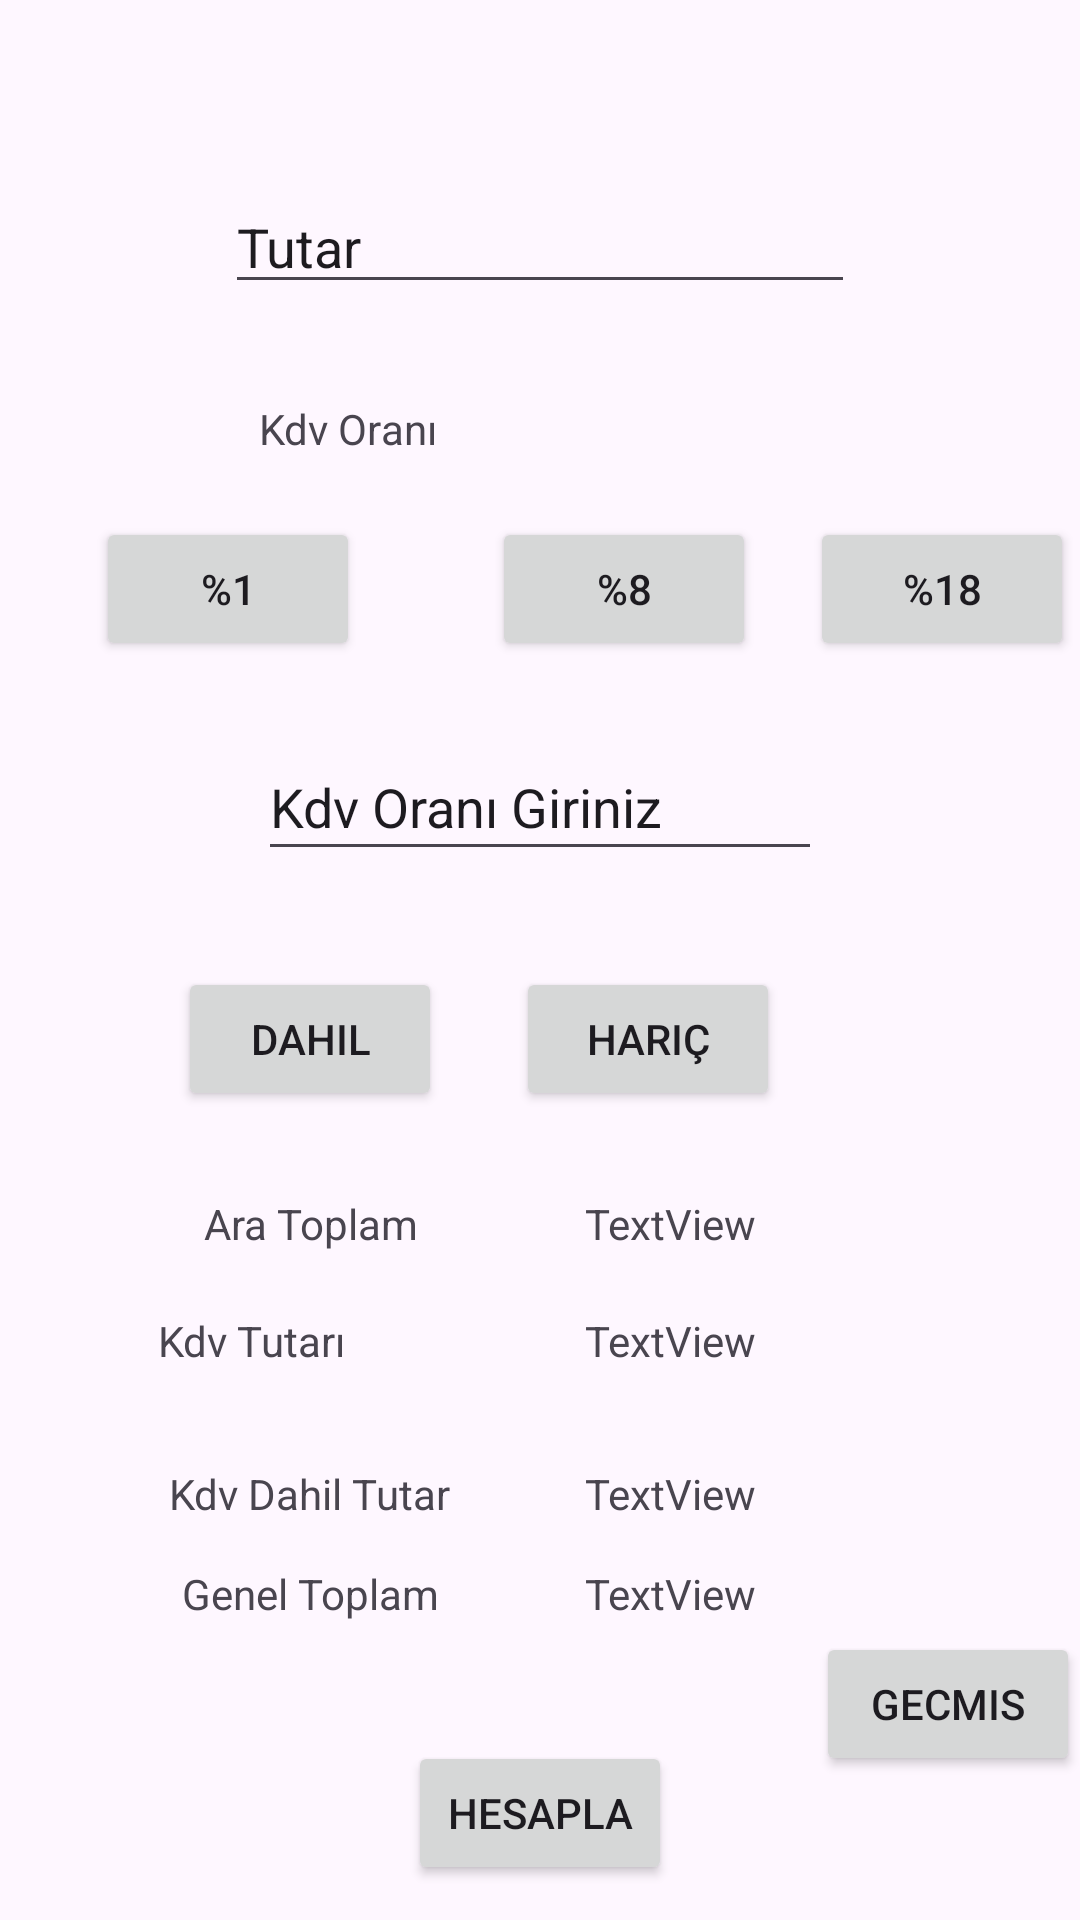

Write the Android layout XML for this screen, with the resource values it uses.
<!-- AndroidManifest.xml: application theme Theme.Hesapmakinesi -->
<!-- res/layout/activity_main.xml -->
<?xml version="1.0" encoding="utf-8"?>
<androidx.constraintlayout.widget.ConstraintLayout xmlns:android="http://schemas.android.com/apk/res/android"
    xmlns:app="http://schemas.android.com/apk/res-auto"
    xmlns:tools="http://schemas.android.com/tools"
    android:layout_width="match_parent"
    android:layout_height="match_parent"
    tools:context=".MainActivity">

    <TextView
        android:id="@+id/araToplamInp"
        android:layout_width="wrap_content"
        android:layout_height="wrap_content"
        android:layout_marginTop="28dp"
        android:layout_marginEnd="108dp"
        android:text="TextView"
        app:layout_constraintEnd_toEndOf="parent"
        app:layout_constraintTop_toBottomOf="@+id/kdvHaricBtn" />

    <TextView
        android:id="@+id/kdvDahilInp"
        android:layout_width="wrap_content"
        android:layout_height="wrap_content"
        android:layout_marginTop="32dp"
        android:layout_marginEnd="108dp"
        android:text="TextView"
        app:layout_constraintEnd_toEndOf="parent"
        app:layout_constraintTop_toBottomOf="@+id/KdvTutariInp" />

    <TextView
        android:id="@+id/KdvTutariInp"
        android:layout_width="wrap_content"
        android:layout_height="wrap_content"
        android:layout_marginTop="20dp"
        android:layout_marginEnd="108dp"
        android:text="TextView"
        app:layout_constraintEnd_toEndOf="parent"
        app:layout_constraintTop_toBottomOf="@+id/araToplamInp" />

    <TextView
        android:id="@+id/genelToplamInp"
        android:layout_width="wrap_content"
        android:layout_height="wrap_content"
        android:layout_marginEnd="108dp"
        android:text="TextView"
        app:layout_constraintBottom_toBottomOf="parent"
        app:layout_constraintEnd_toEndOf="parent"
        app:layout_constraintTop_toBottomOf="@+id/kdvDahilInp"
        app:layout_constraintVertical_bias="0.126" />

    <TextView
        android:id="@+id/textView5"
        android:layout_width="wrap_content"
        android:layout_height="wrap_content"
        android:layout_marginTop="32dp"
        android:text="Kdv Dahil Tutar"
        app:layout_constraintEnd_toStartOf="@+id/kdvDahilInp"
        app:layout_constraintHorizontal_bias="0.556"
        app:layout_constraintStart_toStartOf="parent"
        app:layout_constraintTop_toBottomOf="@+id/textView3" />

    <EditText
        android:id="@+id/tutartxt"
        android:layout_width="wrap_content"
        android:layout_height="wrap_content"
        android:layout_marginTop="60dp"
        android:ems="10"
        android:inputType="number"
        android:text="Tutar"
        app:layout_constraintEnd_toEndOf="parent"
        app:layout_constraintStart_toStartOf="parent"
        app:layout_constraintTop_toTopOf="parent" />

    <TextView
        android:id="@+id/textView"
        android:layout_width="wrap_content"
        android:layout_height="wrap_content"
        android:layout_marginTop="32dp"
        android:text="Kdv Oranı"
        app:layout_constraintEnd_toEndOf="parent"
        app:layout_constraintHorizontal_bias="0.287"
        app:layout_constraintStart_toStartOf="parent"
        app:layout_constraintTop_toBottomOf="@+id/tutartxt" />

    <Button
        android:id="@+id/yuzdebirBtn"
        android:layout_width="wrap_content"
        android:layout_height="wrap_content"
        android:layout_marginStart="32dp"
        android:layout_marginTop="20dp"
        android:text="%1"
        app:layout_constraintStart_toStartOf="parent"
        app:layout_constraintTop_toBottomOf="@+id/textView" />

    <Button
        android:id="@+id/yuzdesekizBtn"
        android:layout_width="wrap_content"
        android:layout_height="wrap_content"
        android:layout_marginStart="44dp"
        android:layout_marginTop="20dp"
        android:text="%8"
        app:layout_constraintStart_toEndOf="@+id/yuzdebirBtn"
        app:layout_constraintTop_toBottomOf="@+id/textView" />

    <Button
        android:id="@+id/yuzdeonsekizBtn"
        android:layout_width="wrap_content"
        android:layout_height="wrap_content"
        android:layout_marginStart="16dp"
        android:layout_marginTop="20dp"
        android:text="%18"
        app:layout_constraintEnd_toEndOf="parent"
        app:layout_constraintStart_toEndOf="@+id/yuzdesekizBtn"
        app:layout_constraintTop_toBottomOf="@+id/textView" />

    <EditText
        android:id="@+id/kdvOranInp"
        android:layout_width="188dp"
        android:layout_height="46dp"
        android:layout_marginTop="24dp"
        android:text="Kdv Oranı Giriniz"
        android:inputType="number"
        app:layout_constraintEnd_toEndOf="parent"
        app:layout_constraintStart_toStartOf="parent"
        app:layout_constraintTop_toBottomOf="@+id/yuzdesekizBtn" />

    <Button
        android:id="@+id/kdvDahilBtn"
        android:layout_width="wrap_content"
        android:layout_height="wrap_content"
        android:layout_marginTop="32dp"
        android:text="Dahil"
        app:layout_constraintEnd_toStartOf="@+id/kdvHaricBtn"
        app:layout_constraintHorizontal_bias="0.707"
        app:layout_constraintStart_toStartOf="parent"
        app:layout_constraintTop_toBottomOf="@+id/kdvOranInp" />

    <Button
        android:id="@+id/kdvHaricBtn"
        android:layout_width="wrap_content"
        android:layout_height="wrap_content"
        android:layout_marginTop="32dp"
        android:layout_marginEnd="100dp"
        android:text="Hariç"
        app:layout_constraintEnd_toEndOf="parent"
        app:layout_constraintTop_toBottomOf="@+id/kdvOranInp" />

    <TextView
        android:id="@+id/textView3"
        android:layout_width="wrap_content"
        android:layout_height="wrap_content"
        android:layout_marginTop="20dp"
        android:layout_marginEnd="80dp"
        android:text="Kdv Tutarı"
        app:layout_constraintEnd_toStartOf="@+id/KdvTutariInp"
        app:layout_constraintHorizontal_bias="1.0"
        app:layout_constraintStart_toStartOf="parent"
        app:layout_constraintTop_toBottomOf="@+id/textView4" />

    <TextView
        android:id="@+id/textView4"
        android:layout_width="wrap_content"
        android:layout_height="wrap_content"
        android:layout_marginTop="28dp"
        android:text="Ara Toplam"
        app:layout_constraintEnd_toStartOf="@+id/araToplamInp"
        app:layout_constraintHorizontal_bias="0.55"
        app:layout_constraintStart_toStartOf="parent"
        app:layout_constraintTop_toBottomOf="@+id/kdvDahilBtn" />

    <TextView
        android:id="@+id/textView6"
        android:layout_width="wrap_content"
        android:layout_height="wrap_content"
        android:text="Genel Toplam"
        app:layout_constraintBottom_toBottomOf="parent"
        app:layout_constraintEnd_toStartOf="@+id/genelToplamInp"
        app:layout_constraintHorizontal_bias="0.556"
        app:layout_constraintStart_toStartOf="parent"
        app:layout_constraintTop_toBottomOf="@+id/textView5"
        app:layout_constraintVertical_bias="0.126" />

    <Button
        android:id="@+id/hesaplaBtn"
        android:layout_width="wrap_content"
        android:layout_height="wrap_content"
        android:layout_marginTop="28dp"
        android:text="Hesapla"
        app:layout_constraintBottom_toBottomOf="parent"
        app:layout_constraintEnd_toEndOf="parent"
        app:layout_constraintStart_toStartOf="parent"
        app:layout_constraintTop_toBottomOf="@+id/textView6" />

    <Button
        android:id="@+id/history"
        android:layout_width="wrap_content"
        android:layout_height="wrap_content"
        android:layout_marginBottom="48dp"
        android:text="gecmis"
        app:layout_constraintBottom_toBottomOf="parent"
        app:layout_constraintEnd_toEndOf="parent"
        app:layout_constraintHorizontal_bias="1.0"
        app:layout_constraintStart_toEndOf="@id/hesaplaBtn"
        app:layout_constraintStart_toStartOf="parent" />

</androidx.constraintlayout.widget.ConstraintLayout>
<!-- resources referenced by this layout -->
<resources>
  <style name="Theme.Hesapmakinesi" parent="Base.Theme.Hesapmakinesi" />
  <style name="Base.Theme.Hesapmakinesi" parent="Theme.Material3.DayNight.NoActionBar">
          
          
      </style>
</resources>
